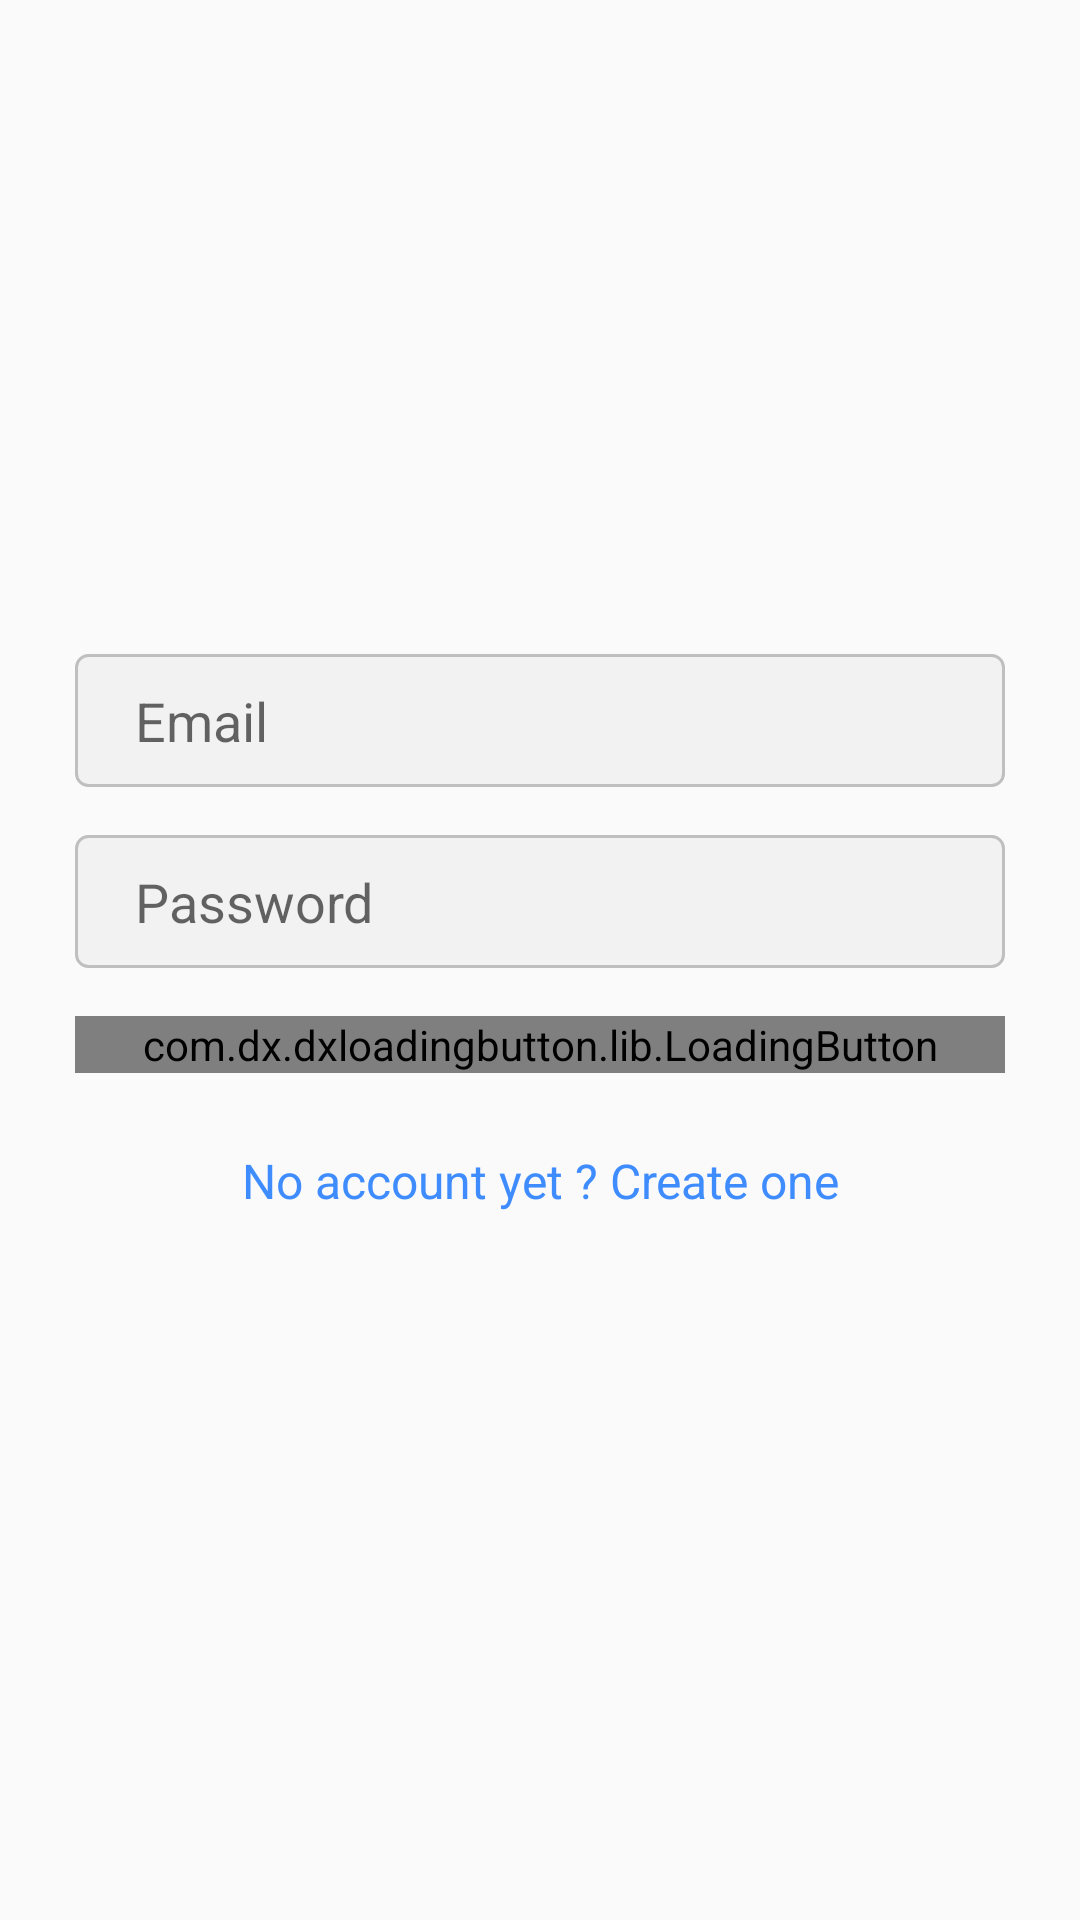

This screen was rendered from an Android layout file. Write that file and the resources it references.
<!-- AndroidManifest.xml: application theme AppTheme -->
<!-- res/layout/activity_login.xml -->
<?xml version="1.0" encoding="utf-8"?>

<RelativeLayout xmlns:android="http://schemas.android.com/apk/res/android"
    android:layout_width="match_parent"
    android:layout_height="match_parent"
    xmlns:app="http://schemas.android.com/apk/res-auto">
    <LinearLayout
        android:paddingTop="55dp"
        android:paddingLeft="25dp"
        android:paddingRight="25dp"
        android:orientation="vertical"
        android:layout_width="match_parent"
        android:layout_height="wrap_content"
        android:layout_alignParentTop="true"
        android:layout_alignParentStart="true">
        <ImageView
            android:layout_marginBottom="80dp"
            android:layout_gravity="center_horizontal"
            android:src="@drawable/instagram_logo"
            android:layout_width="match_parent"
            android:layout_height="75dp" />

        <EditText
            android:id="@+id/input_email"
            android:hint="Email"
            android:inputType="textEmailAddress"
            android:background="@drawable/border_edittext"
            android:layout_width="match_parent"
            android:layout_height="wrap_content"
            android:layout_marginBottom="8dp"
            android:layout_marginTop="8dp"/>
        <EditText
            android:id="@+id/input_password"
            android:hint="Password"
            android:inputType="textPassword"
            android:background="@drawable/border_edittext"
            android:layout_width="match_parent"
            android:layout_height="wrap_content"
            android:layout_marginBottom="8dp"
            android:layout_marginTop="8dp"/>
        <com.dx.dxloadingbutton.lib.LoadingButton
            android:layout_width="match_parent"
            android:layout_height="wrap_content"
            android:layout_marginTop="8dp"
            android:layout_marginBottom="25dp"
            app:lb_btnText="Login"
            android:id="@+id/btn_login"
            app:lb_resetAfterFailed="true"
            app:lb_btnColor="@color/blue"
            app:lb_btnRippleColor="#000000"/>
        <TextView
            android:id="@+id/link_signup"
            android:gravity="center_horizontal"
            android:layout_marginBottom="25dp"
            android:layout_width="match_parent"
            android:layout_height="wrap_content"
            android:textColor="@color/blue"
            android:textSize="16dp"
            android:text="No account yet ? Create one"/>
    </LinearLayout>
    
        
        
        
        
        
        
        
    
        
        
        
        
        
        
        
        
        
</RelativeLayout>
<!-- resources referenced by this layout -->
<resources>
  <color name="blue">#3f8cff</color>
  <!-- drawable border_edittext (drawable) -->
  <?xml version="1.0" encoding="utf-8"?>
  
  
  <shape xmlns:android="http://schemas.android.com/apk/res/android" android:shape="rectangle">
      <gradient
          android:startColor="#f2f2f2"
          android:centerColor="#f2f2f2"
          android:endColor="#f2f2f2"
          android:angle="90"/>
      <padding android:left="20dp"
          android:top="10dp"
          android:right="20dp"
          android:bottom="10dp" />
      <stroke
          android:width="1dp"
          android:color="@color/grey" />
      <corners android:radius= "4dp" />
  </shape>
  <style name="AppTheme" parent="Theme.Design.Light.NoActionBar">
          
          <item name="colorPrimary">@color/colorPrimary</item>
          <item name="colorPrimaryDark">@color/colorPrimaryDark</item>
          <item name="colorAccent">@color/colorAccent</item>
      </style>
  <color name="grey">#bfbfbf</color>
  <color name="colorPrimary">#000000</color>
  <color name="colorPrimaryDark">#eeeeee</color>
  <color name="colorAccent">#FF4081</color>
</resources>
